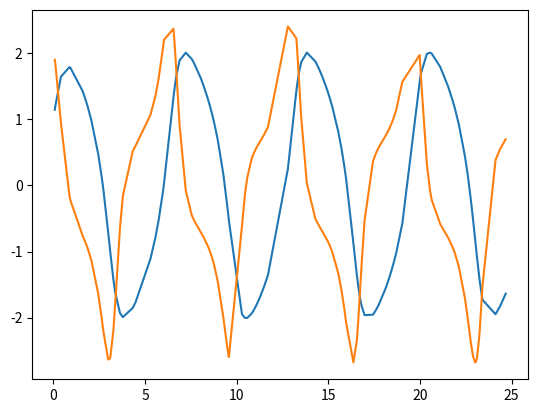

Source code (Python):
import numpy as np
from scipy.integrate import solve_ivp
import matplotlib.pyplot as plt

class DifferentialEquation:
    """
    ____________________________
    The DifferentialEquation class.
    Generates data for the NeuralNetwork model.
    ____________________________
    """
    def __init__(self, t_0, t_end, y_0):
        self.t_0 = t_0
        self.t_end = t_end
        self.y_0 = y_0
        self.num_y = len(y_0)

    def func(self, x, y):
        pass

    def integrate(self, method="RK45", rtol=10 ** (-6), t_points=None, noise_level=0.0, out_file=None,
                  save_to_file=False):
        """
        ____________________________
        Integrates the differential equation.
        ____________________________
        """
        solution = solve_ivp(self.func, [self.t_0, self.t_end], self.y_0, method=method, t_eval=t_points, rtol=rtol)
        rows = solution.t.shape[0]
        noise = np.random.uniform(-1 * noise_level, noise_level, solution.y.T.shape)
        out_data = np.zeros((rows, 1 + self.num_y))
        out_data[:, 0] = solution.t.T
        out_data[:, 1:] = solution.y.T + noise

        if save_to_file:
            np.save(out_file, out_data)
        else:
            return out_data

    def reshape_data(self, in_data, out_file=None, save_to_file=False):
        """
        ____________________________
        Build a new data structure by combining data points from in_file.
        The output will be used to train and test the NeuralNetwork model.
        ____________________________
        """
        rows = in_data.shape[0]  # indata antalet [x,y]
        out_data = np.zeros((rows*(rows-1)//2, 3+2*self.num_y))  # 3 = the number of [x0, x1, delta_X]
        n = 0
        for i in range(rows):
            for j in range(i+1, rows):
                out_data[n][0] = in_data[i][0]
                out_data[n][1] = in_data[j][0]
                out_data[n][2] = in_data[j][0] - in_data[i][0]
                for k in range(self.num_y):
                    out_data[n][3+k] = in_data[i][1+k]
                    out_data[n][3+self.num_y+k] = in_data[j][1+k]
                n += 1
        if save_to_file:
            np.save(out_file, out_data)
        else:
            return out_data


def create_random_t(t_start, t_end, number_t):
    """
    ____________________________
    Create a set of random points.
    ____________________________
    """
    t = []
    for i in range(number_t):
        t.append(np.random.uniform(t_start, t_end))

    t.sort()
    return t


class Diff_eq_0(DifferentialEquation):
    def func(self, t, y):
        return -y


class Diff_eq_1(DifferentialEquation):
    def func(self, x, y):
        return np.array([y[0] - y[0]*y[1], -y[1] + y[0]*y[1]])


class Diff_eq_2(DifferentialEquation):
    def func(self, t, y):
        return 3/2 * y/(t+1) + np.sqrt(t+1)


class Diff_eq_Van_der(DifferentialEquation):
    def func(self, t, y):
        return np.array([y[1], (1-y[0]**2)*y[1]-y[0]])


def main():
    d_e0 = Diff_eq_Van_der(t_0=0, t_end=25, y_0=[1, 2])
    t_points = create_random_t(0, 25, number_t=150)
    data = d_e0.integrate(t_points=t_points, noise_level=0)
    plt.plot(data[:, 0], data[:, 1], label='Exact y1')
    plt.plot(data[:, 0], data[:, 2], label='Exact y2')
    plt.show()
    reshaped_data = d_e0.reshape_data(data, out_file='eq_van_der_outfile_1_2_150p.npy', save_to_file=False)
    # print(reshaped_data)


if __name__ == '__main__':
    main()